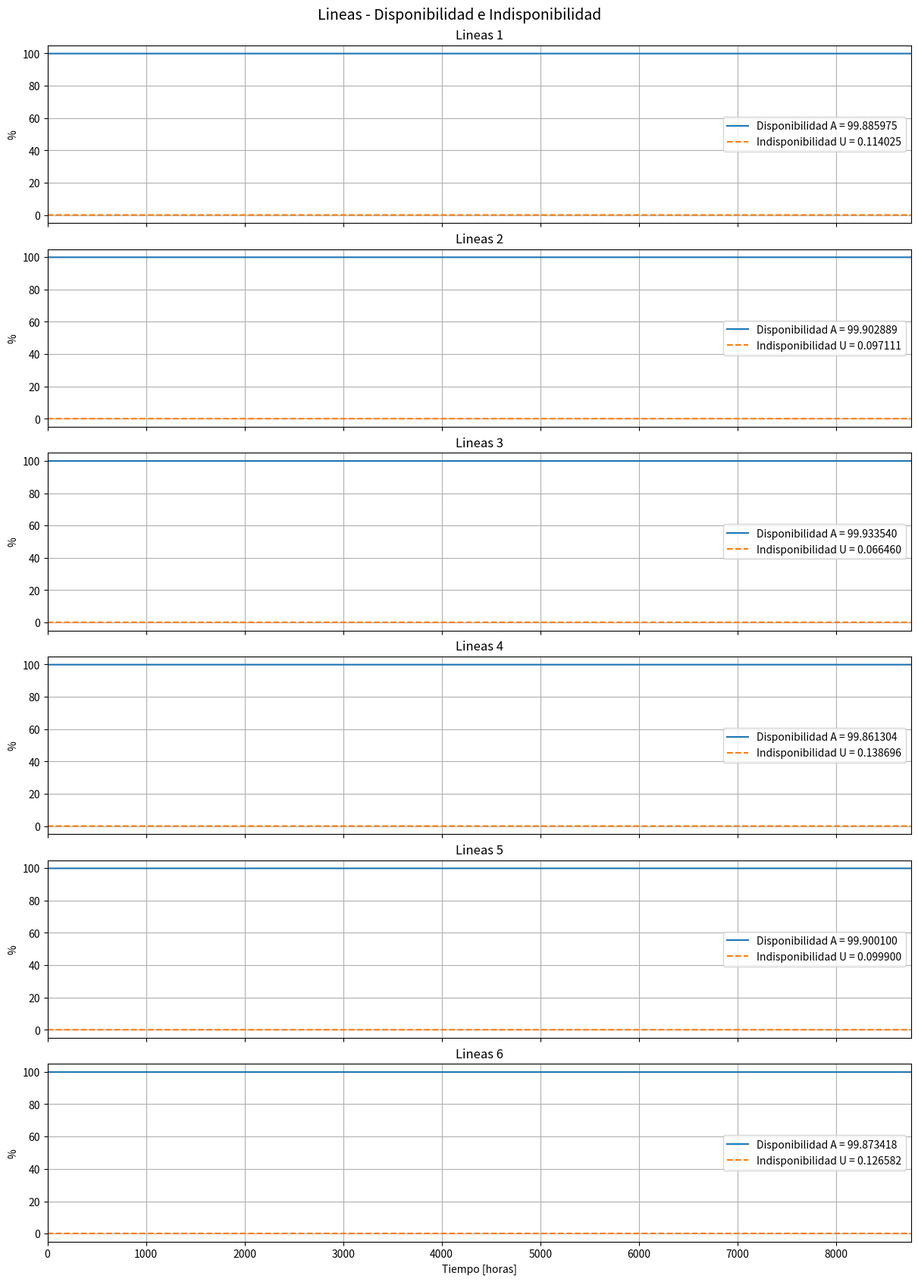
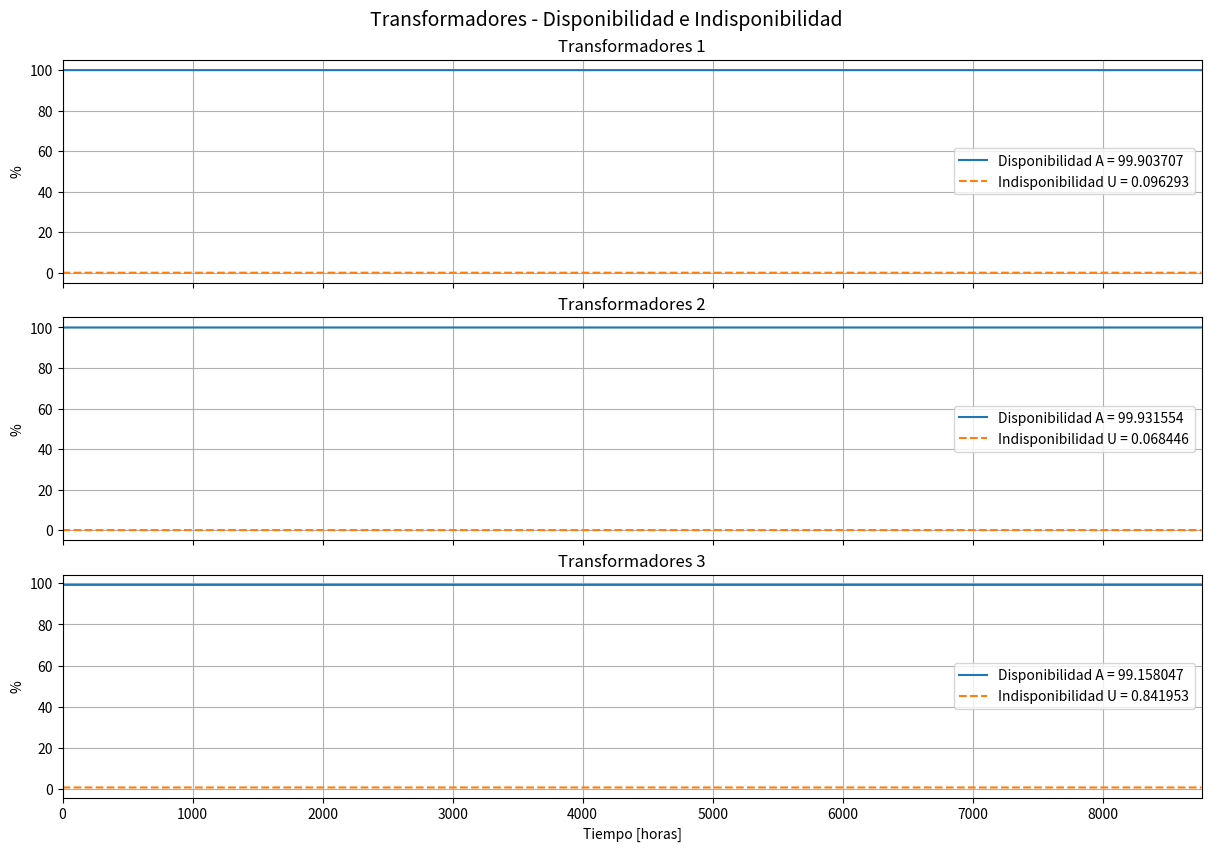
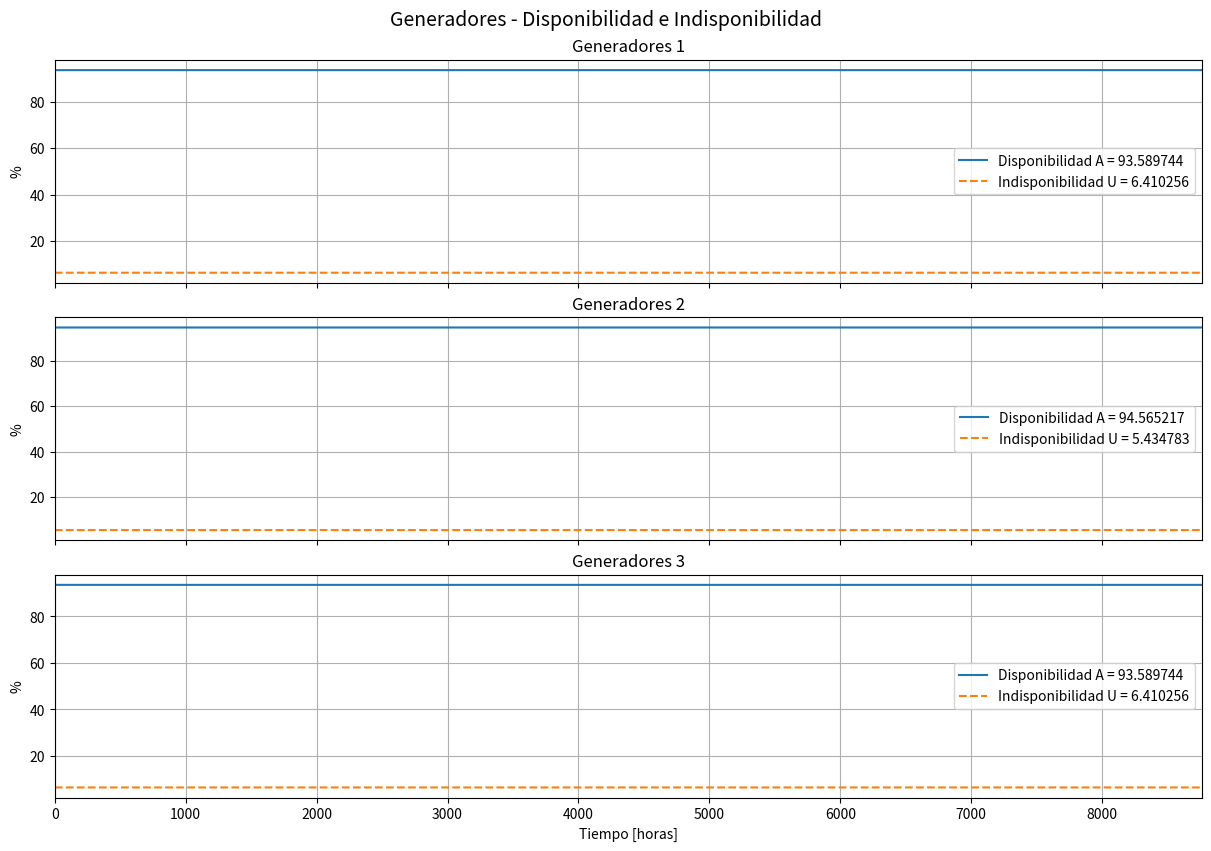

Write the Python code that produced these figures, in order.
import numpy as np
import matplotlib.pyplot as plt

tasa_falla = {
    "lineas": [1/4380, 1/4115, 1/4511, 1/4320, 1/4000, 1/3945],
    "transformadores": [1/4150, 1/4380, 1/4122],
    "generadores": [1/1752, 1/1740, 1/2190],
}

tasa_restauracion = {
    "lineas": [1/5, 1/4, 1/3, 1/6, 1/4, 1/5],
    "transformadores": [1/4, 1/3, 1/35],
    "generadores": [1/120, 1/100, 1/150],
}

# Tiempo: horas del año
t = np.arange(0, 24*365)

for componente in tasa_falla.keys():

    valores_falla = tasa_falla[componente]
    valores_rest = tasa_restauracion[componente]

    n = len(valores_falla)

    fig, axes = plt.subplots(
        n, 1,
        figsize=(12, 2.8*n),
        sharex=True,
        constrained_layout=True
    )

    if n == 1:
        axes = [axes]

    for i in range(n):

        lam = valores_falla[i]
        mu = valores_rest[i]

        indisponibilidad = (lam / (lam + mu))*100
        disponibilidad = (100 - indisponibilidad)

        y_indisp = np.full(len(t), indisponibilidad)
        y_disp = np.full(len(t), disponibilidad)

        axes[i].plot(t, y_disp, label=f"Disponibilidad A = {disponibilidad:.6f}")
        axes[i].plot(t, y_indisp, label=f"Indisponibilidad U = {indisponibilidad:.6f}", linestyle="--")

        axes[i].set_title(f"{componente[::].capitalize()} {i+1}")
        axes[i].set_ylabel("%")
        axes[i].set_xlim(0, 8760)
        axes[i].grid(True)
        axes[i].legend(loc="center right")

    axes[-1].set_xlabel("Tiempo [horas]")

    fig.suptitle(
        f"{componente.capitalize()} - Disponibilidad e Indisponibilidad",
        fontsize=14
    )
    plt.savefig(f"{componente}_disponibilidad_indisponibilidad.png", dpi=600)
    plt.show()
    
